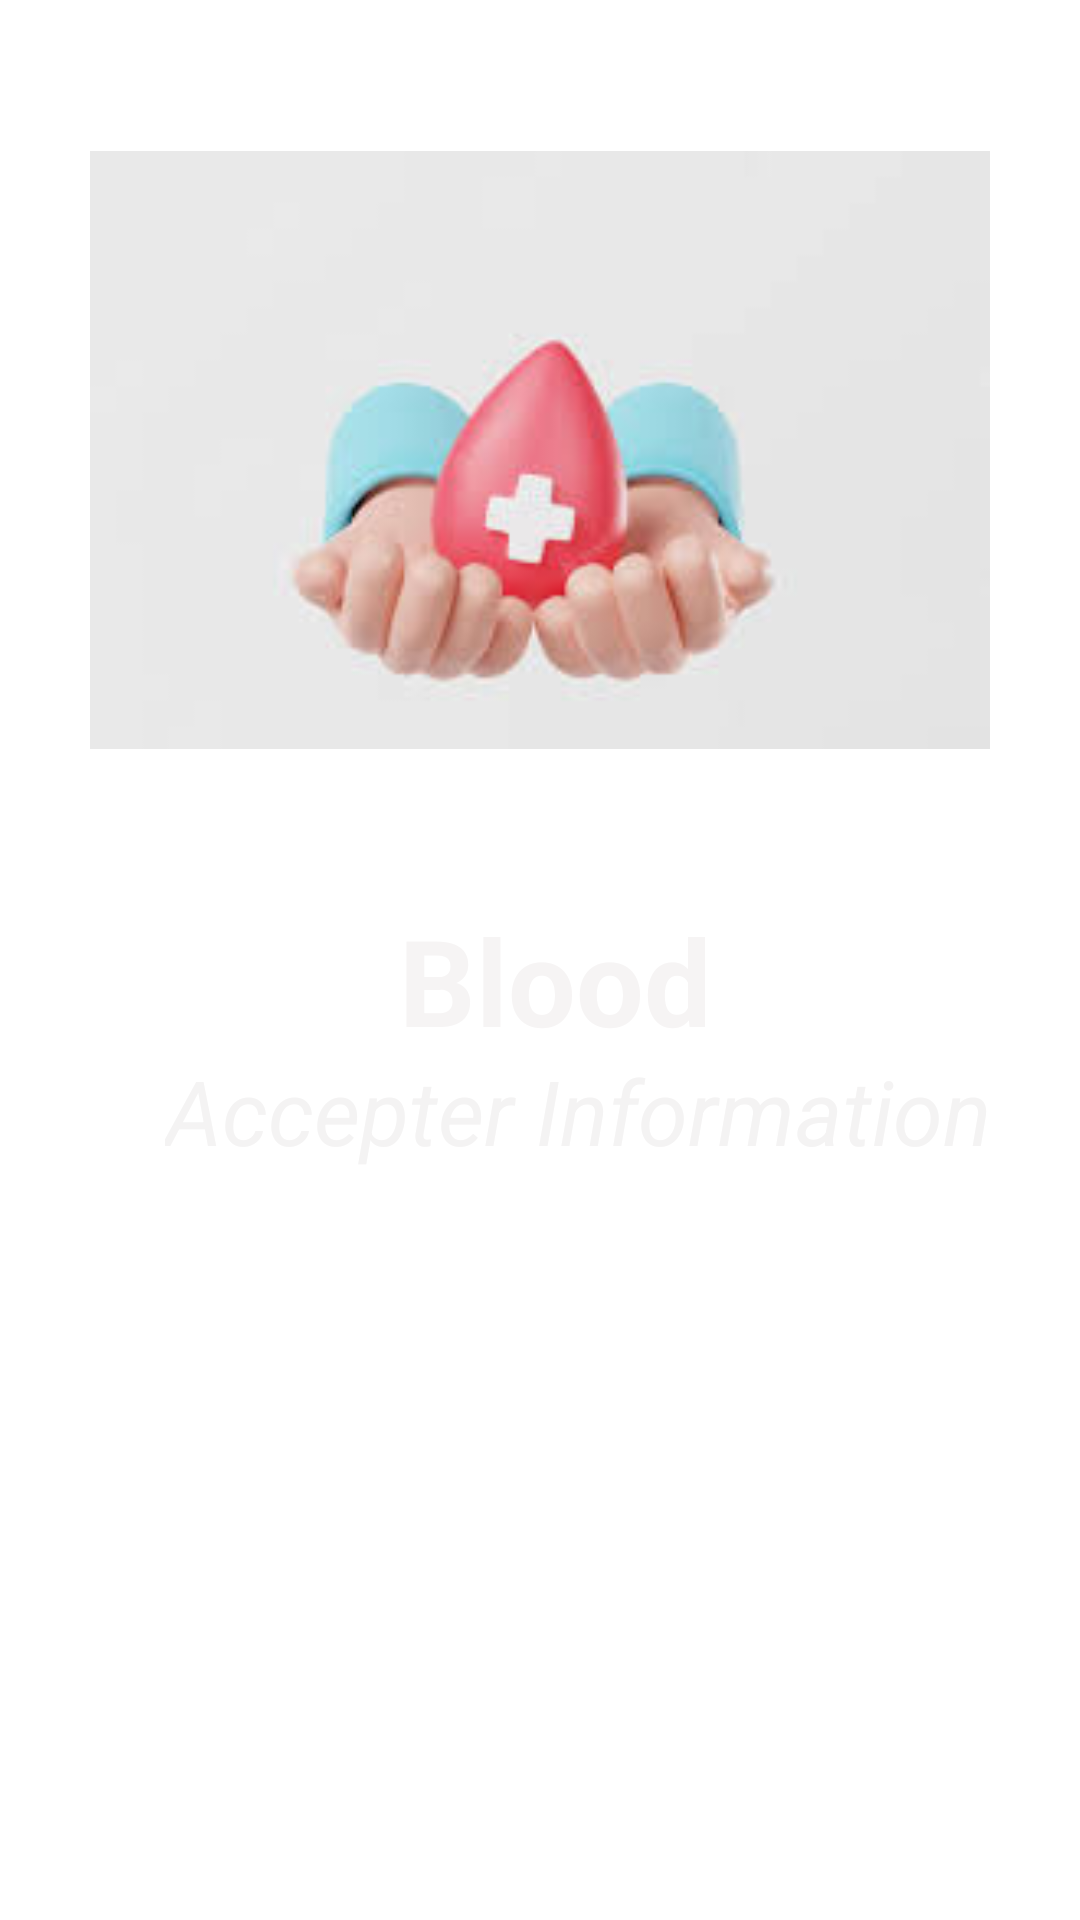

This screen was rendered from an Android layout file. Write that file and the resources it references.
<!-- AndroidManifest.xml: application theme Theme.BloodAndOrgansDonation -->
<!-- res/layout/activity_find_baccepter.xml -->
<?xml version="1.0" encoding="utf-8"?>
<RelativeLayout xmlns:android="http://schemas.android.com/apk/res/android"
    xmlns:app="http://schemas.android.com/apk/res-auto"
    xmlns:tools="http://schemas.android.com/tools"
    android:layout_width="match_parent"
    android:layout_height="match_parent"
    android:background="@drawable/bgimg">



    <ImageView
        android:layout_width="300dp"
        android:layout_height="200dp"
        android:src="@drawable/bloodimg"
        android:layout_marginTop="50dp"
        android:layout_marginStart="30dp"/>

    <TextView
        android:layout_width="wrap_content"
        android:layout_height="wrap_content"
        android:text="Blood"
        android:textStyle="bold"
        android:textColor="#F6F4F4"
        android:textSize="40sp"
        android:layout_marginStart="133dp"
        android:layout_marginTop="300dp"/>

    <TextView
        android:layout_width="wrap_content"
        android:layout_height="wrap_content"
        android:text="Accepter Information"
        android:textStyle="italic"
        android:textColor="#F4F3F3"
        android:textSize="30sp"
        android:layout_marginStart="55dp"
        android:layout_marginTop="350dp"/>


</RelativeLayout>
<!-- resources referenced by this layout -->
<resources>
  <!-- drawable bloodimg: jpeg bitmap (drawable, 4144 bytes) -->
  <style name="Theme.BloodAndOrgansDonation" parent="Theme.MaterialComponents.DayNight.DarkActionBar">
          
          <item name="colorPrimary">@color/purple_500</item>
          <item name="colorPrimaryVariant">@color/purple_700</item>
          <item name="colorOnPrimary">@color/white</item>
          
          <item name="colorSecondary">@color/teal_200</item>
          <item name="colorSecondaryVariant">@color/teal_700</item>
          <item name="colorOnSecondary">@color/black</item>
          
          <item name="android:statusBarColor">?attr/colorPrimaryVariant</item>
          
      </style>
  <!-- not gathered from this repository: default colours our renderer supplied (Android Studio template values) -->
  <color name="purple_500">#FF6200EE</color>
  <color name="purple_700">#FF3700B3</color>
  <color name="teal_200">#FF03DAC5</color>
  <color name="teal_700">#FF018786</color>
  <color name="black">#FF000000</color>
  <color name="white">#FFFFFFFF</color>
</resources>
